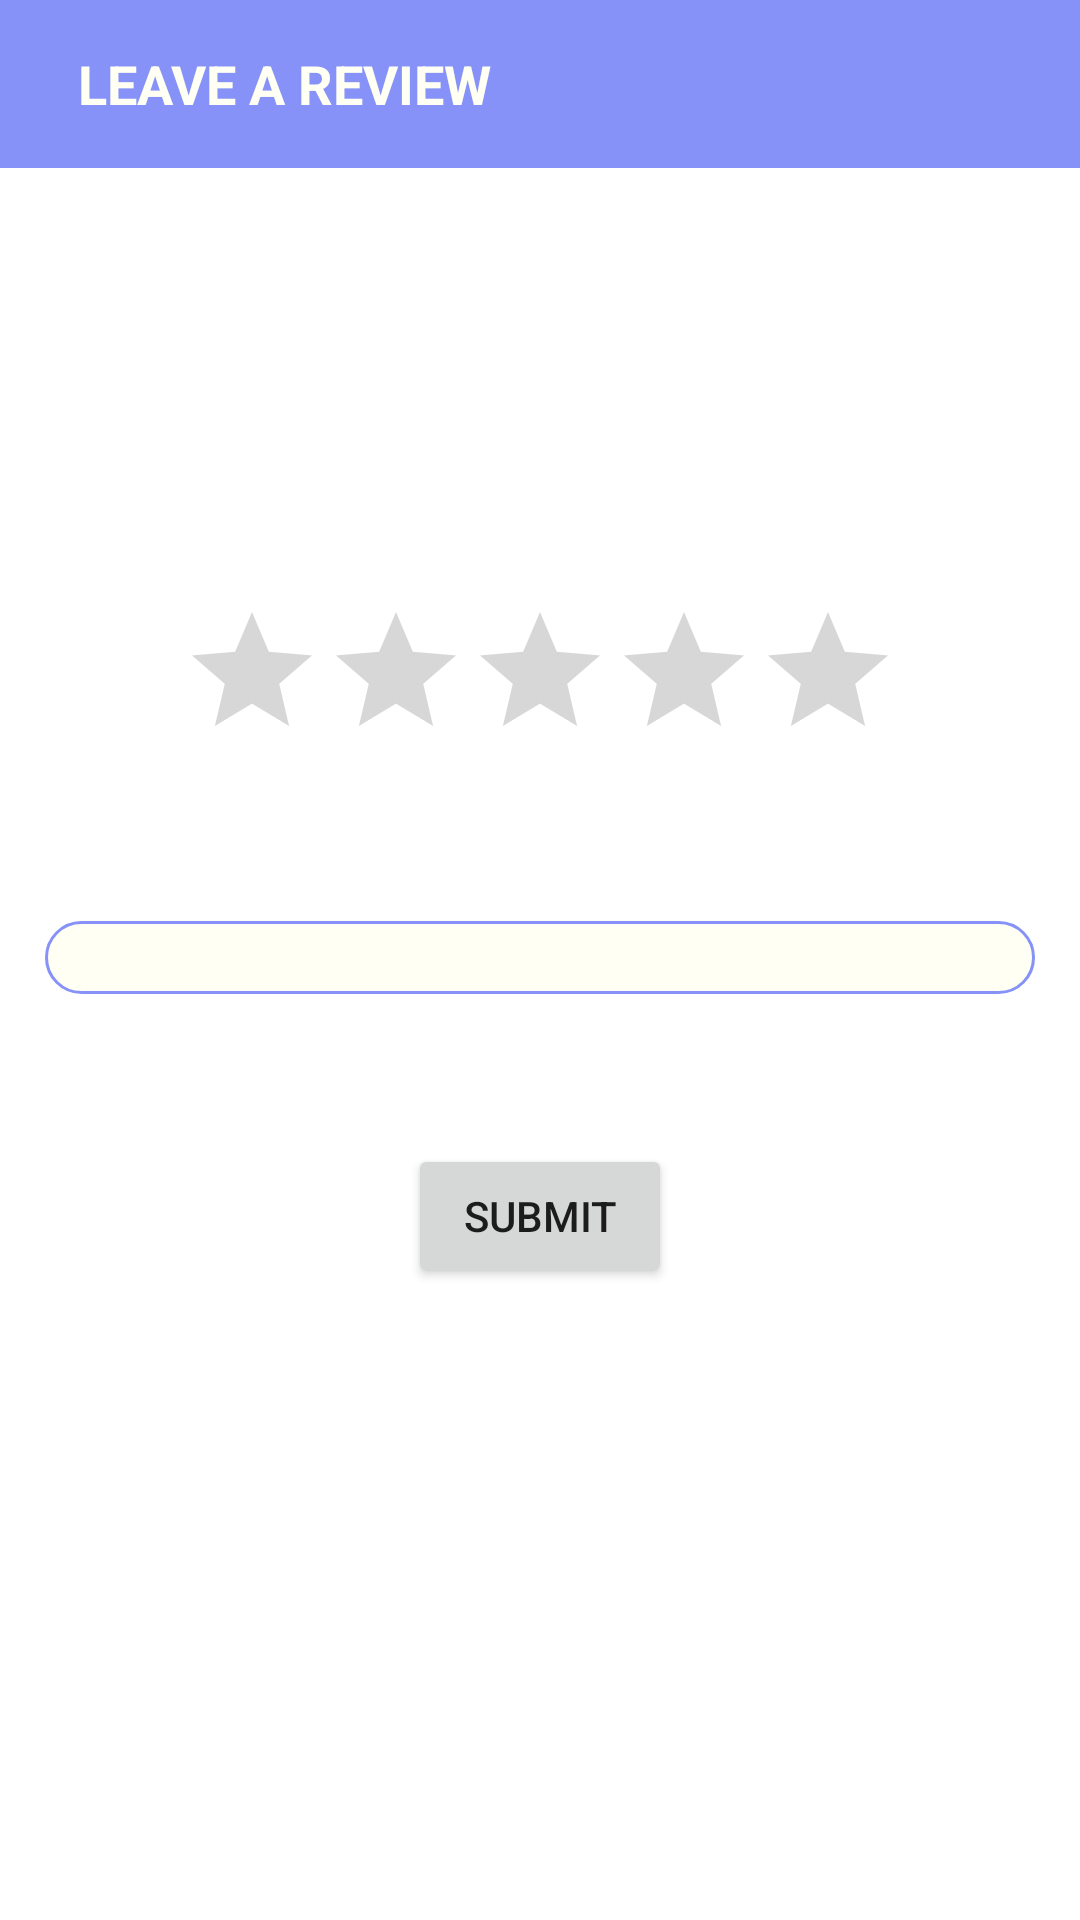

Produce the Android XML layout that renders to this screen, including the resource entries it uses.
<!-- AndroidManifest.xml: application theme Theme.BizNUS -->
<!-- res/layout/activity_review.xml -->
<?xml version="1.0" encoding="utf-8"?>
<RelativeLayout xmlns:android="http://schemas.android.com/apk/res/android"
    xmlns:tools="http://schemas.android.com/tools"
    android:layout_width="match_parent"
    android:layout_height="match_parent"
    tools:context=".ReviewActivity">

    <com.google.android.material.appbar.AppBarLayout
        android:layout_width="match_parent"
        android:layout_height="wrap_content"
        android:id="@+id/bar"
        android:background="?android:attr/windowBackground">

        <Toolbar
            android:layout_width="match_parent"
            android:layout_height="wrap_content"
            android:id="@+id/toolbar"
            android:background="?android:attr/colorPrimary">


            <RelativeLayout
                android:layout_width="match_parent"
                android:layout_height="wrap_content">

                <ImageView
                    android:layout_width="wrap_content"
                    android:layout_height="wrap_content"
                    android:src="@drawable/ic_close"
                    android:id="@+id/close"/>

                <TextView
                    android:layout_width="wrap_content"
                    android:layout_height="wrap_content"
                    android:text="LEAVE A REVIEW"
                    android:layout_toEndOf="@+id/close"
                    android:layout_marginLeft="10dp"
                    android:textSize="18sp"
                    android:textColor="@color/white"
                    android:textStyle="bold"/>

            </RelativeLayout>

        </Toolbar>

    </com.google.android.material.appbar.AppBarLayout>

    <LinearLayout
        android:layout_width="match_parent"
        android:layout_height="wrap_content"
        android:orientation="vertical">

        <RatingBar
            android:id="@+id/ratingBar"
            android:layout_width="wrap_content"
            android:layout_height="wrap_content"
            android:stepSize="0.5"
            android:numStars="5"
            android:layout_gravity="center"
            android:layout_marginTop="200dp"/>

        <EditText
            android:layout_width="330dp"
            android:layout_height="wrap_content"
            android:id="@+id/review"
            android:layout_gravity="center"
            android:layout_marginTop="50dp"
            android:background="@drawable/edittext_background"
            android:maxLines="3"
            android:paddingLeft="10dp"/>
        
        <Button
            android:layout_width="wrap_content"
            android:layout_height="wrap_content"
            android:id="@+id/submitButton"
            android:layout_gravity="center"
            android:text="SUBMIT"
            android:layout_marginTop="50dp"/>


    </LinearLayout>



</RelativeLayout>
<!-- resources referenced by this layout -->
<resources>
  <color name="white">#FFFFF3</color>
  <!-- drawable edittext_background (drawable) -->
  <?xml version="1.0" encoding="utf-8"?>
  <shape xmlns:android="http://schemas.android.com/apk/res/android"
      android:shape="rectangle">
  
      <solid
          android:color="@color/white"/>
      <corners
          android:radius="20dp"/>
      <stroke
          android:color="@color/lavender"
          android:width="1dp"/>
  
  </shape>
  <style name="Theme.BizNUS" parent="Theme.MaterialComponents.Light.NoActionBar">
          
          <item name="colorPrimary">@color/lavender</item>
          <item name="colorPrimaryVariant">@color/lavender</item>
          <item name="colorOnPrimary">@color/white</item>
          
          <item name="colorSecondary">@color/teal_200</item>
          <item name="colorSecondaryVariant">@color/teal_700</item>
          <item name="colorOnSecondary">@color/black</item>
          
          <item name="android:statusBarColor">?attr/colorPrimaryVariant</item>
          
          <item name="android:itemTextAppearance">@style/account_menu</item>
      </style>
  <color name="lavender">#8692f7</color>
  <color name="teal_200">#FF03DAC5</color>
  <color name="teal_700">#FF018786</color>
  <color name="black">#17181D</color>
  <style name="account_menu" parent="Widget.AppCompat.PopupMenu.Overflow">
          <item name="android:popupBackground">@color/white</item>
      </style>
</resources>
